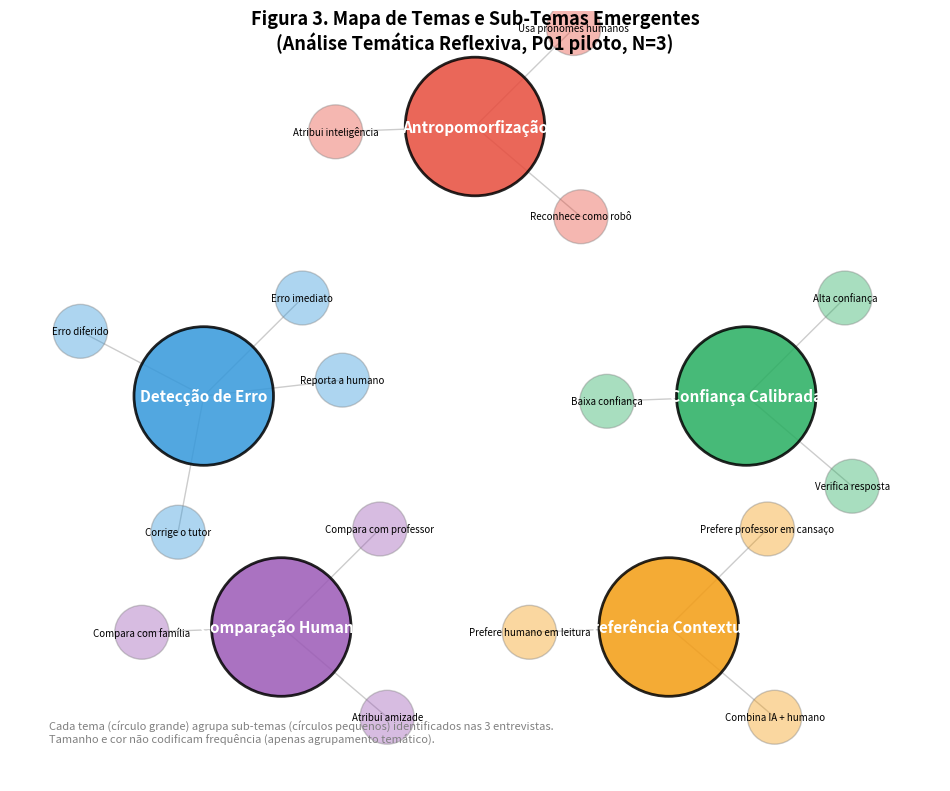

Generate this figure with matplotlib: (Note: this script raises an exception after producing the figure.)
"""
figura3-mapa-temas.py
Gera Figura 3: Mapa de temas e sub-temas
"""

import matplotlib
matplotlib.use("Agg")
import matplotlib.pyplot as plt
from matplotlib.patches import Circle
import numpy as np


def criar_mapa_temas(output_path: str = "figura3_mapa_temas.png"):
    """Mapa de temas (network diagram) do piloto P01."""
    fig, ax = plt.subplots(figsize=(12, 10))
    ax.set_xlim(-6, 6)
    ax.set_ylim(-5, 5)
    ax.axis("off")

    cores = {
        "Antropomorfização": "#e74c3c",
        "Detecção de Erro": "#3498db",
        "Confiança Calibrada": "#27ae60",
        "Comparação Humana": "#9b59b6",
        "Preferência Contextual": "#f39c12"
    }

    temas_pos = {
        "Antropomorfização": (0, 3.5),
        "Detecção de Erro": (-3.5, 0),
        "Confiança Calibrada": (3.5, 0),
        "Comparação Humana": (-2.5, -3),
        "Preferência Contextual": (2.5, -3),
    }

    sub_temas = {
        "Antropomorfização": ["Usa pronomes humanos", "Atribui inteligência", "Reconhece como robô"],
        "Detecção de Erro": ["Erro imediato", "Erro diferido", "Corrige o tutor", "Reporta a humano"],
        "Confiança Calibrada": ["Alta confiança", "Baixa confiança", "Verifica resposta"],
        "Comparação Humana": ["Compara com professor", "Compara com família", "Atribui amizade"],
        "Preferência Contextual": ["Prefere professor em cansaço", "Prefere humano em leitura", "Combina IA + humano"]
    }

    for tema, (x, y) in temas_pos.items():
        circle = Circle((x, y), 0.9, facecolor=cores[tema], edgecolor="black",
                       linewidth=2, alpha=0.85)
        ax.add_patch(circle)
        ax.text(x, y, tema, ha="center", va="center", fontsize=11,
                fontweight="bold", color="white", wrap=True)

        subs = sub_temas[tema]
        for i, sub in enumerate(subs):
            angle = 2 * np.pi * i / len(subs)
            r = 1.8
            sub_x = x + r * np.cos(angle + np.pi/4 + (i * 0.3))
            sub_y = y + r * np.sin(angle + np.pi/4 + (i * 0.3))

            sub_circle = Circle((sub_x, sub_y), 0.35, facecolor=cores[tema],
                              edgecolor="gray", linewidth=1, alpha=0.4)
            ax.add_patch(sub_circle)
            ax.text(sub_x, sub_y, sub, ha="center", va="center",
                    fontsize=7, wrap=True)

            ax.plot([x, sub_x], [y, sub_y], color="gray", alpha=0.4, linewidth=1, zorder=0)

    ax.text(0, 4.5, "Figura 3. Mapa de Temas e Sub-Temas Emergentes\n(Análise Temática Reflexiva, P01 piloto, N=3)",
            ha="center", fontsize=13, fontweight="bold")

    ax.text(-5.5, -4.5, "Cada tema (círculo grande) agrupa sub-temas (círculos pequenos) identificados nas 3 entrevistas.\nTamanho e cor não codificam frequência (apenas agrupamento temático).",
            ha="left", fontsize=8, style="italic", color="gray")

    plt.savefig(output_path, dpi=300, bbox_inches="tight")
    plt.close()
    print(f"✅ Figura salva: {output_path}")


if __name__ == "__main__":
    criar_mapa_temas("docs/manuscritos/figuras/figura3_mapa_temas.png")
